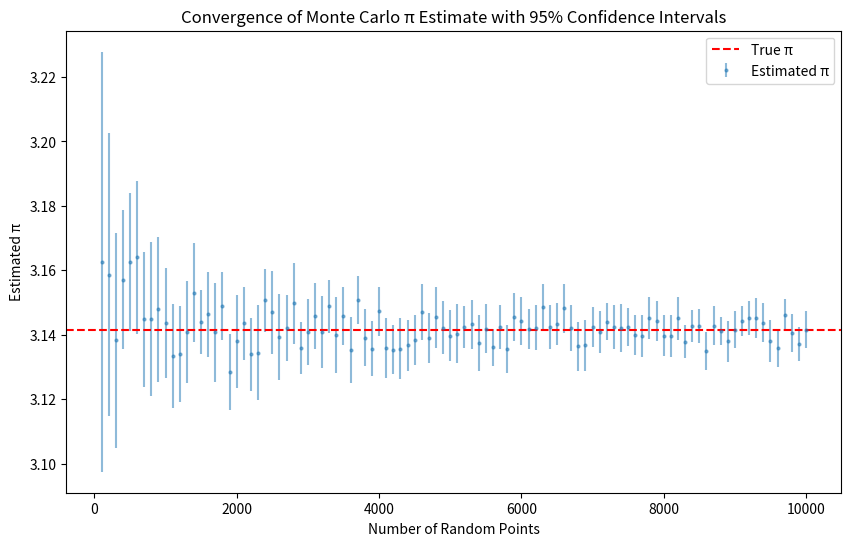

Write Python code to recreate this figure.
import numpy as np
import matplotlib.pyplot as plt

def monte_carlo_pi(n_points):
    points_inside_circle = 0
    for _ in range(n_points):
        x, y = np.random.rand(), np.random.rand() # Generate random points
        if x**2 + y**2 <= 1: # Check if the point is inside the circle
            points_inside_circle += 1
    pi_estimate = 4 * points_inside_circle / n_points
    return pi_estimate

def visualize_monte_carlo_pi(n_points=1000):
    # Generate random points in the unit square
    x_points = np.random.rand(n_points)
    y_points = np.random.rand(n_points)

    # Determine if points are inside the quarter circle
    inside_circle = x_points**2 + y_points**2 <= 1
    outside_circle = ~inside_circle

    # Estimate π based on points inside the circle
    pi_estimate = 4 * np.sum(inside_circle) / n_points

    # Plot the points
    plt.figure(figsize=(8, 8))
    plt.scatter(x_points[inside_circle], y_points[inside_circle], color='blue', s=1, label='Inside Circle')
    plt.scatter(x_points[outside_circle], y_points[outside_circle], color='red', s=1, label='Outside Circle')
    
    # Plot the quarter circle boundary
    circle = plt.Circle((0, 0), 1, color='black', fill=False, linewidth=2, linestyle='--', label='Quarter Circle')
    plt.gca().add_patch(circle)

    # Plot configuration
    plt.xlim(0, 1)
    plt.ylim(0, 1)
    plt.gca().set_aspect('equal', adjustable='box')
    plt.xlabel("x")
    plt.ylabel("y")
    plt.title(f"Monte Carlo Estimation of π with {n_points} Points\nEstimated π ≈ {pi_estimate:.5f}")
    plt.legend()
    plt.show()

def plot_convergence(max_points=1000000, step=10000):
    n_points_list = range(step, max_points + 1, step)
    pi_estimates = [monte_carlo_pi(n) for n in n_points_list]
    
    plt.figure(figsize=(10, 6))
    plt.plot(n_points_list, pi_estimates, label='Estimated π')
    plt.axhline(y=np.pi, color='r', linestyle='--', label='True π')
    plt.xlabel('Number of Random Points')
    plt.ylabel('Estimated π')
    plt.title('Convergence of Monte Carlo π Estimate')
    plt.legend()
    plt.show()

def monte_carlo_pi_with_error(n_points, n_trials=100):
    estimates = [monte_carlo_pi(n_points) for _ in range(n_trials)]
    pi_mean = np.mean(estimates)
    pi_std_error = np.std(estimates) / np.sqrt(n_trials)  # Standard error of the mean
    return pi_mean, pi_std_error

def plot_convergence_with_error(max_points=10000, step=100, n_trials=30):
    n_points_list = range(step, max_points + 1, step)
    pi_estimates, errors = zip(*[monte_carlo_pi_with_error(n, n_trials) for n in n_points_list])
    
    plt.figure(figsize=(10, 6))
    plt.errorbar(n_points_list, pi_estimates, yerr=errors, fmt='o', markersize=2, label='Estimated π')
    plt.axhline(y=np.pi, color='r', linestyle='--', label='True π')
    plt.xlabel('Number of Random Points')
    plt.ylabel('Estimated π')
    plt.title('Convergence of Monte Carlo π Estimate with Error Bars')
    plt.legend()
    plt.show()

def improved_plot_convergence_with_error(max_points=10000, step=100, n_trials=30):
    n_points_list = np.arange(step, max_points + 1, step)
    
    # Initialize arrays to store results
    all_estimates = np.zeros(len(n_points_list))
    all_errors = np.zeros(len(n_points_list))
    
    # Generate cumulative results
    running_points = np.random.rand(max_points, 2)
    running_inside = np.sum(running_points**2, axis=1) <= 1
    cumsum_inside = np.cumsum(running_inside)
    
    # Calculate estimates and errors for each point count
    for i, n in enumerate(n_points_list):
        # Use the cumulative sum for the main estimate
        main_estimate = 4 * cumsum_inside[n-1] / n
        
        # Only run multiple trials for error estimation
        estimates = np.array([monte_carlo_pi(n) for _ in range(n_trials)])
        mean_estimate = np.mean(estimates)
        
        # Use 95% confidence interval
        z_score = 1.96
        error = z_score * np.std(estimates) / np.sqrt(n_trials)
        
        all_estimates[i] = mean_estimate
        all_errors[i] = error
    
    plt.figure(figsize=(10, 6))
    plt.errorbar(n_points_list, all_estimates, yerr=all_errors, fmt='o', 
                markersize=2, label='Estimated π', alpha=0.5)
    plt.axhline(y=np.pi, color='r', linestyle='--', label='True π')
    plt.xlabel('Number of Random Points')
    plt.ylabel('Estimated π')
    plt.title('Convergence of Monte Carlo π Estimate with 95% Confidence Intervals')
    plt.legend()
    plt.show()

# visualize_monte_carlo_pi(1000)

# plot_convergence()

improved_plot_convergence_with_error(max_points=10000, step=100, n_trials=30)